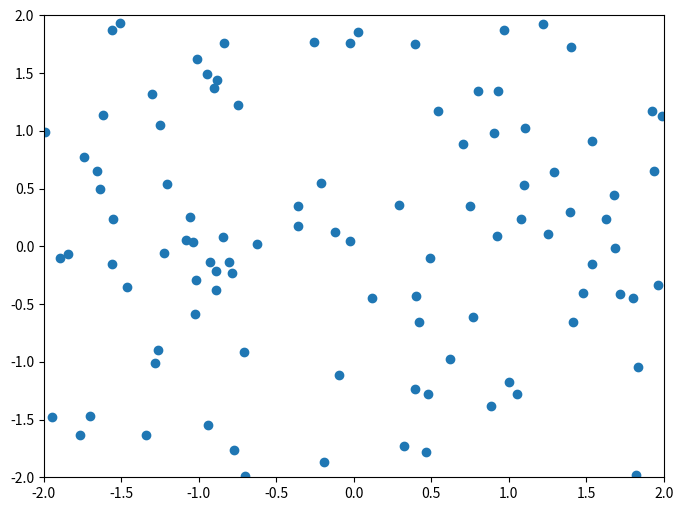

Source code (Python):
from matplotlib.widgets import Cursor
import numpy as np
import matplotlib.pyplot as plt


fig = plt.figure(figsize=(8, 6))
ax = fig.add_subplot(111)

x, y = 4*(np.random.rand(2, 100) - .5)
ax.plot(x, y, 'o')
ax.set_xlim(-2, 2)
ax.set_ylim(-2, 2)

# set useblit = True on gtkagg for enhanced performance
cursor = Cursor(ax, useblit=True, color='red', linewidth=2)

plt.show()